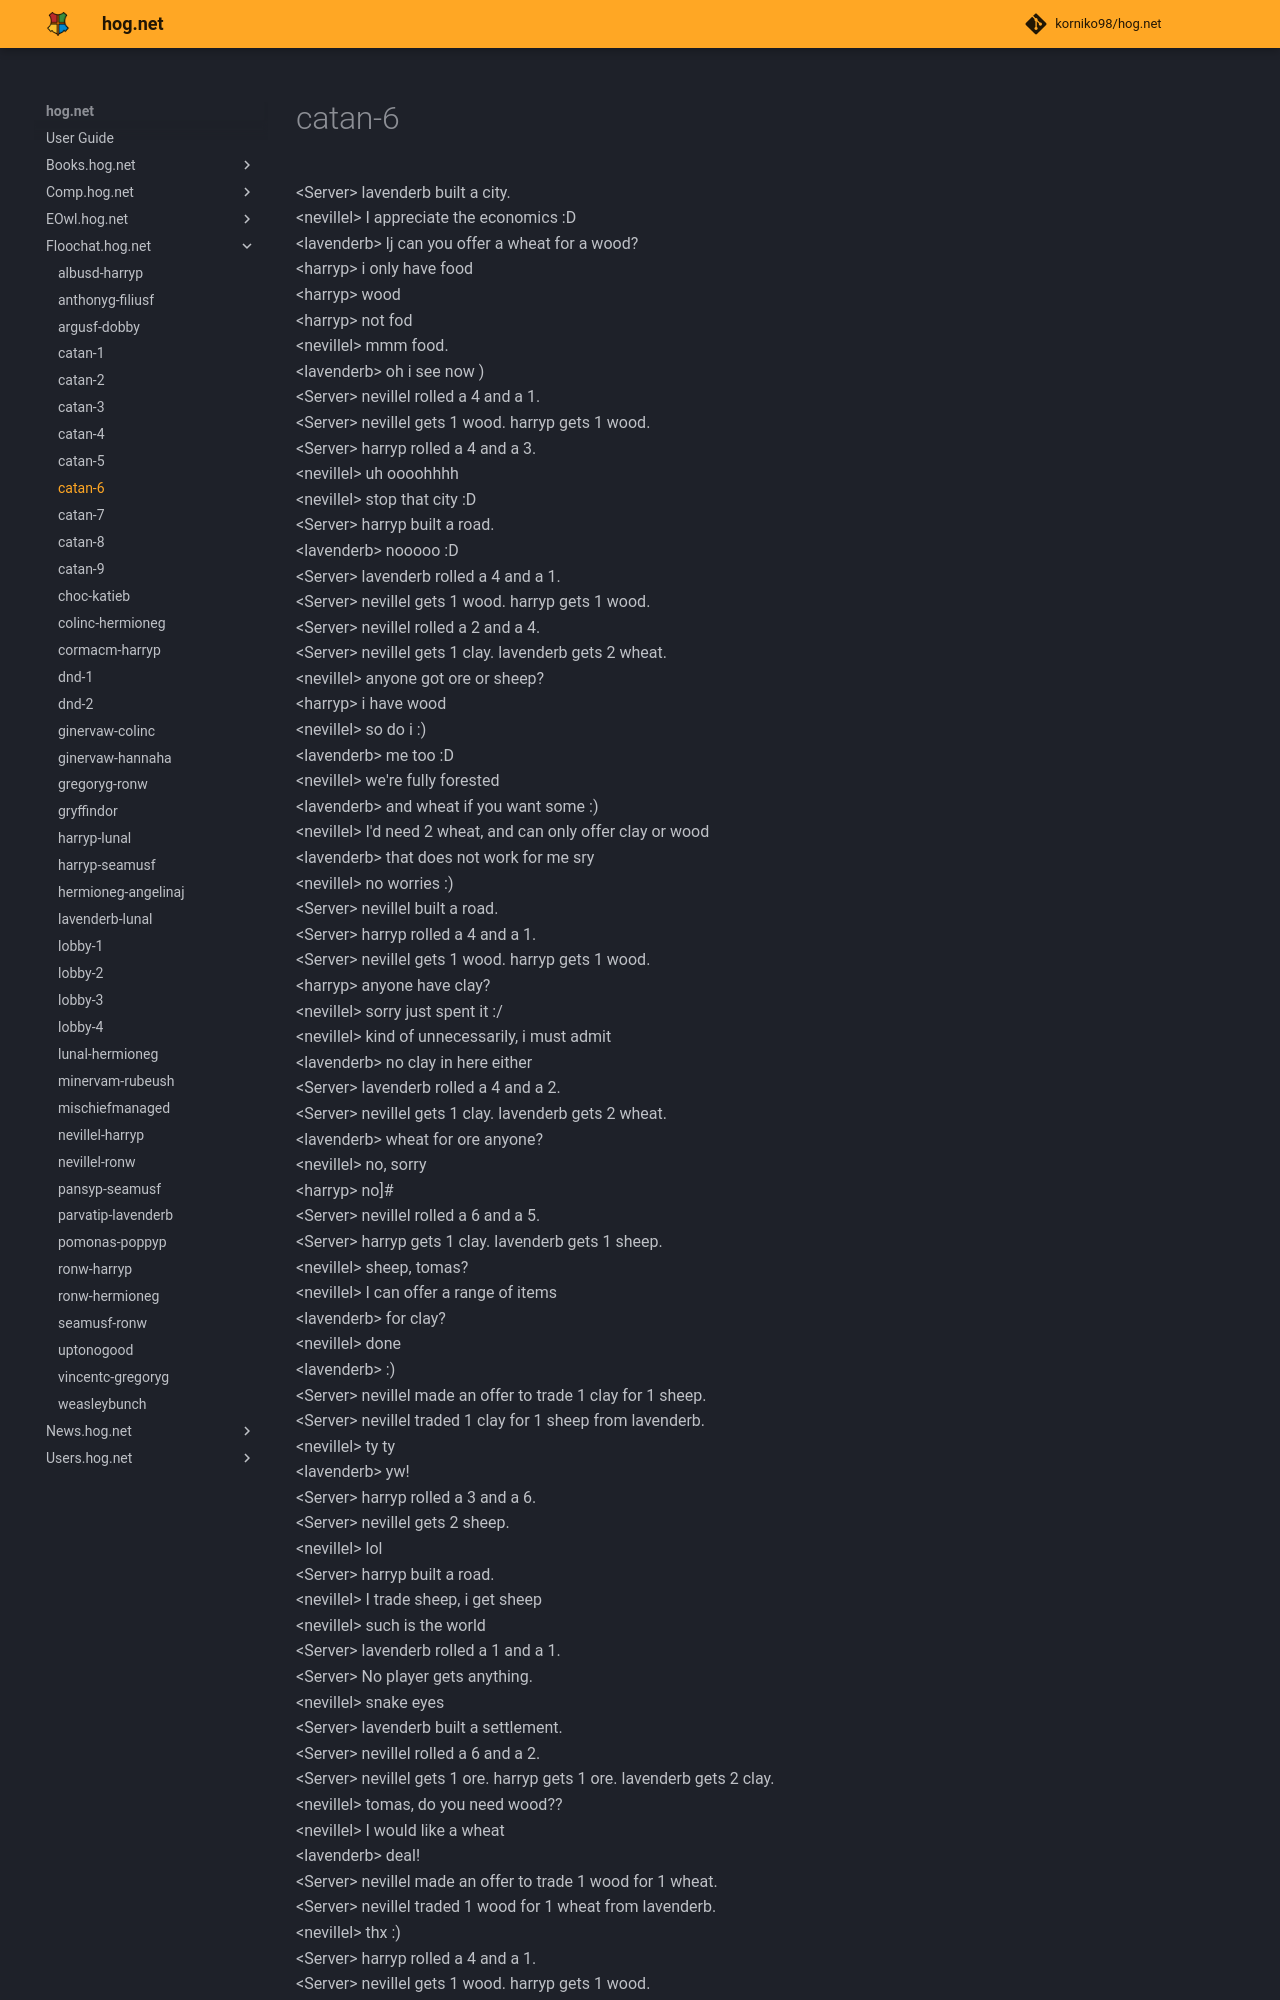

repository: korniko98/hog.net · page: Floochat.hog.net/catan-6/index.html · generator: mkdocs

# catan-6  
<Server\> lavenderb built a city.  
<nevillel\> I appreciate the economics :D  
<lavenderb\> lj can you offer a wheat for a wood?  
<harryp\> i only have food  
<harryp\> wood  
<harryp\> not fod  
<nevillel\> mmm food.  
<lavenderb\> oh i see now )  
<Server\> nevillel rolled a 4 and a 1.  
<Server\> nevillel gets 1 wood. harryp gets 1 wood.  
<Server\> harryp rolled a 4 and a 3.  
<nevillel\> uh oooohhhh  
<nevillel\> stop that city :D  
<Server\> harryp built a road.  
<lavenderb\> nooooo :D  
<Server\> lavenderb rolled a 4 and a 1.  
<Server\> nevillel gets 1 wood. harryp gets 1 wood.  
<Server\> nevillel rolled a 2 and a 4.  
<Server\> nevillel gets 1 clay. lavenderb gets 2 wheat.  
<nevillel\> anyone got ore or sheep?  
<harryp\> i have wood  
<nevillel\> so do i :)  
<lavenderb\> me too :D  
<nevillel\> we're fully forested  
<lavenderb\> and wheat if you want some :)  
<nevillel\> I'd need 2 wheat, and can only offer clay or wood  
<lavenderb\> that does not work for me sry  
<nevillel\> no worries :)  
<Server\> nevillel built a road.  
<Server\> harryp rolled a 4 and a 1.  
<Server\> nevillel gets 1 wood. harryp gets 1 wood.  
<harryp\> anyone have clay?  
<nevillel\> sorry just spent it :/  
<nevillel\> kind of unnecessarily, i must admit  
<lavenderb\> no clay in here either  
<Server\> lavenderb rolled a 4 and a 2.  
<Server\> nevillel gets 1 clay. lavenderb gets 2 wheat.  
<lavenderb\> wheat for ore anyone?  
<nevillel\> no, sorry  
<harryp\> no]#  
<Server\> nevillel rolled a 6 and a 5.  
<Server\> harryp gets 1 clay. lavenderb gets 1 sheep.  
<nevillel\> sheep, tomas?  
<nevillel\> I can offer a range of items  
<lavenderb\> for clay?  
<nevillel\> done  
<lavenderb\> :)  
<Server\> nevillel made an offer to trade 1 clay for 1 sheep.  
<Server\> nevillel traded 1 clay for 1 sheep from lavenderb.  
<nevillel\> ty ty  
<lavenderb\> yw!  
<Server\> harryp rolled a 3 and a 6.  
<Server\> nevillel gets 2 sheep.  
<nevillel\> lol  
<Server\> harryp built a road.  
<nevillel\> I trade sheep, i get sheep  
<nevillel\> such is the world  
<Server\> lavenderb rolled a 1 and a 1.  
<Server\> No player gets anything.  
<nevillel\> snake eyes  
<Server\> lavenderb built a settlement.  
<Server\> nevillel rolled a 6 and a 2.  
<Server\> nevillel gets 1 ore. harryp gets 1 ore. lavenderb gets 2 clay.  
<nevillel\> tomas, do you need wood??  
<nevillel\> I would like a wheat  
<lavenderb\> deal!  
<Server\> nevillel made an offer to trade 1 wood for 1 wheat.  
<Server\> nevillel traded 1 wood for 1 wheat from lavenderb.  
<nevillel\> thx :)  
<Server\> harryp rolled a 4 and a 1.  
<Server\> nevillel gets 1 wood. harryp gets 1 wood.  
<nevillel\> spend spend spend :)  
<harryp\> anyone want wood?  
<nevillel\> i have 2, ta :)  
<lavenderb\> not anyomre thank you  
<Server\> lave
